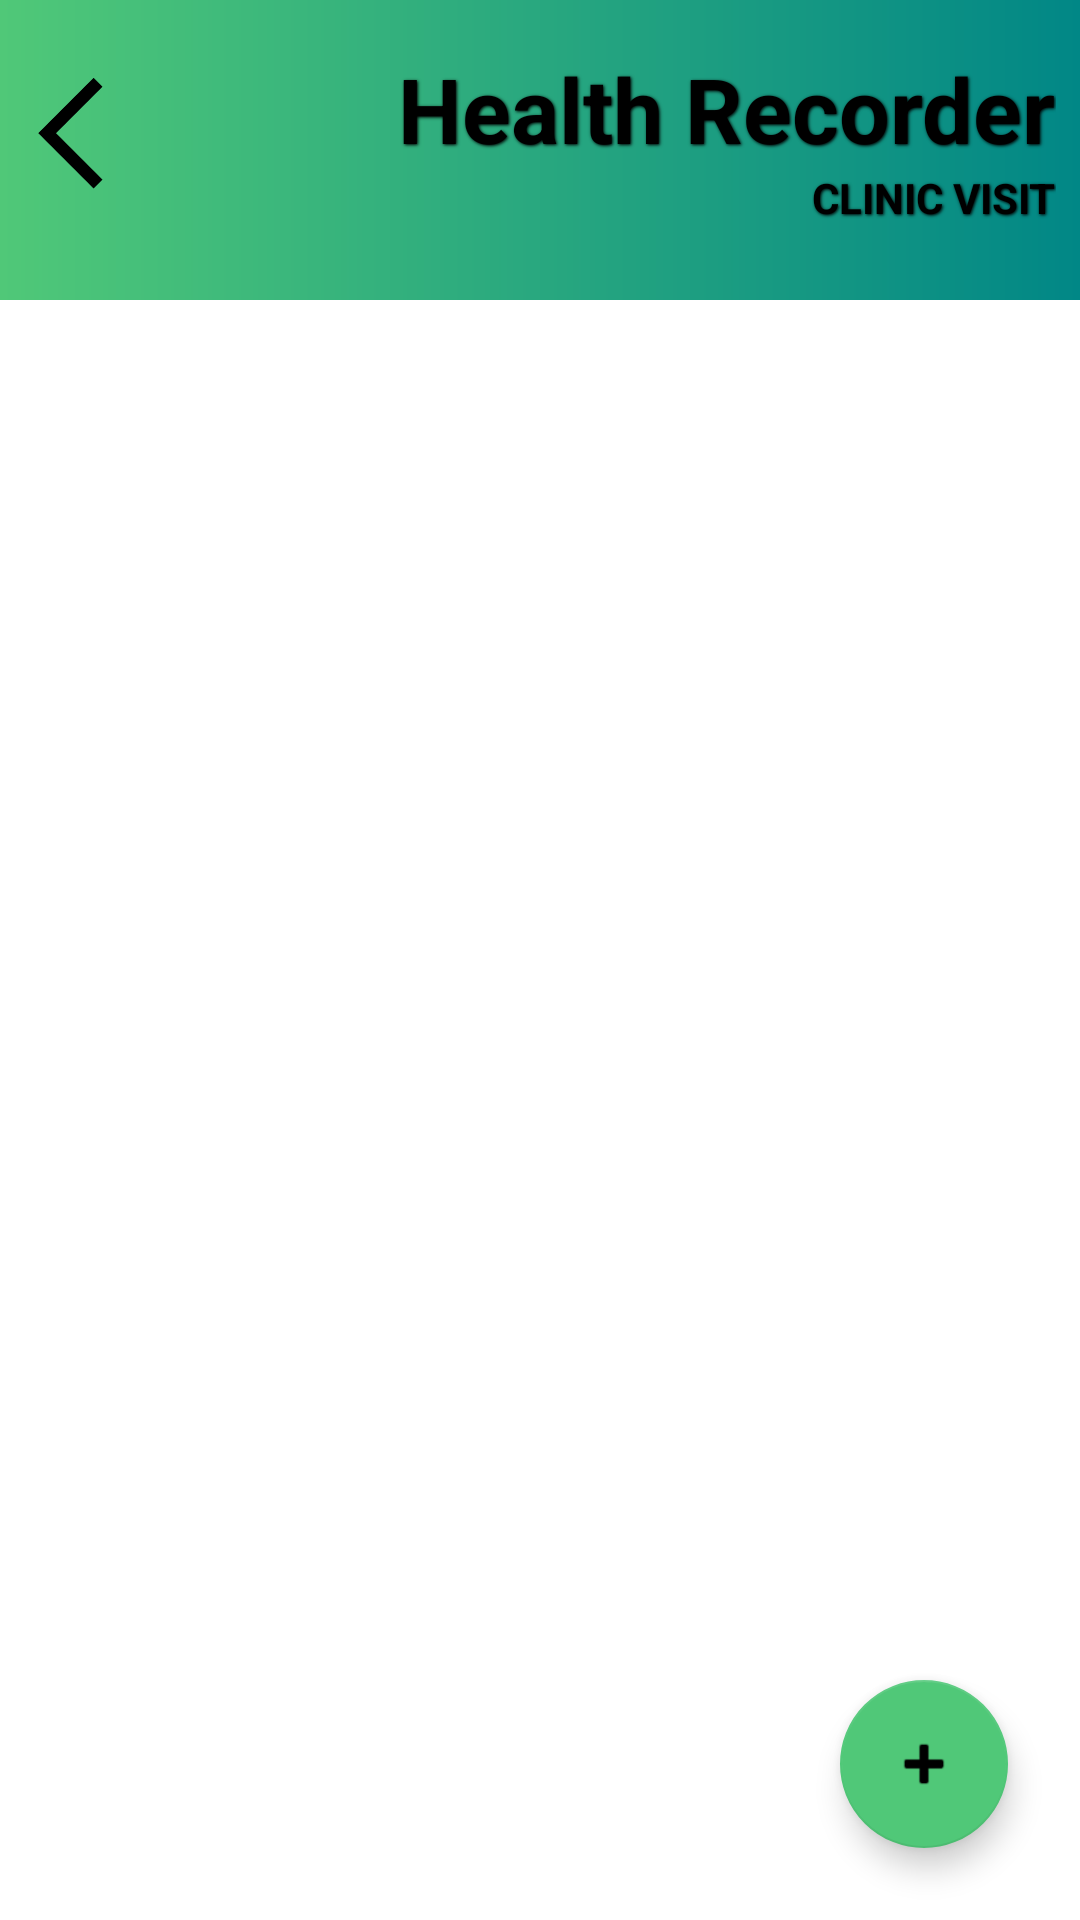

Write the Android layout XML for this screen, with the resource values it uses.
<!-- AndroidManifest.xml: application theme Theme.HealthRecorder -->
<!-- res/layout/fragment_list_clinic_visit.xml -->
<?xml version="1.0" encoding="utf-8"?>
<androidx.constraintlayout.widget.ConstraintLayout xmlns:android="http://schemas.android.com/apk/res/android"
    xmlns:tools="http://schemas.android.com/tools"
    android:layout_width="match_parent"
    android:layout_height="match_parent"
    xmlns:app="http://schemas.android.com/apk/res-auto"
    tools:context=".fragment.list.ListClinicVisit">

    <androidx.constraintlayout.widget.ConstraintLayout
        android:id="@+id/header"
        android:layout_width="match_parent"
        android:layout_height="100dp"
        android:background="@drawable/header"
        app:layout_constraintEnd_toEndOf="parent"
        app:layout_constraintStart_toStartOf="parent"
        app:layout_constraintTop_toTopOf="parent">

        <ImageView
            android:id="@+id/bkbutton400"
            android:layout_width="47dp"
            android:layout_height="42dp"
            android:layout_marginTop="24dp"
            android:src="@drawable/backbutton"
            app:layout_constraintStart_toStartOf="parent"
            app:layout_constraintTop_toTopOf="parent" />

        <TextView
            android:id="@+id/textView12"
            android:layout_width="wrap_content"
            android:layout_height="wrap_content"
            android:layout_marginTop="16dp"
            android:layout_marginEnd="8dp"
            android:shadowColor="@color/black"
            android:shadowDx="1"
            android:shadowDy="1"
            android:shadowRadius="2"
            android:text="Health Recorder"
            android:textColor="@color/black"
            android:textSize="30dp"
            android:textStyle="bold"
            app:layout_constraintEnd_toEndOf="parent"
            app:layout_constraintTop_toTopOf="parent" />

        <TextView
            android:id="@+id/textview300"
            android:layout_width="wrap_content"
            android:layout_height="wrap_content"
            android:layout_marginEnd="8dp"
            android:shadowColor="@color/black"
            android:shadowDx="1"
            android:shadowDy="1"
            android:shadowRadius="2"
            android:text="CLINIC VISIT"
            android:textColor="@color/black"
            android:textSize="14dp"
            android:textStyle="bold"
            app:layout_constraintEnd_toEndOf="parent"
            app:layout_constraintTop_toBottomOf="@+id/textView12" />
    </androidx.constraintlayout.widget.ConstraintLayout>


    <androidx.recyclerview.widget.RecyclerView
        android:id="@+id/recyclerView"
        android:layout_width="match_parent"
        android:layout_height="0dp"
        app:layout_constraintBottom_toBottomOf="parent"
        app:layout_constraintEnd_toEndOf="parent"
        app:layout_constraintHorizontal_bias="0.5"
        app:layout_constraintStart_toStartOf="parent"
        app:layout_constraintTop_toBottomOf="@+id/header"
        tools:listitem="@layout/custom_row_clinic_visit" />

    <com.google.android.material.floatingactionbutton.FloatingActionButton
        android:id="@+id/floatingActionButton"
        android:layout_width="wrap_content"
        android:layout_height="wrap_content"
        android:layout_marginEnd="24dp"
        android:layout_marginBottom="24dp"
        android:clickable="true"
        android:src="@android:drawable/ic_input_add"
        app:layout_constraintBottom_toBottomOf="parent"
        app:layout_constraintEnd_toEndOf="parent" />
</androidx.constraintlayout.widget.ConstraintLayout>
<!-- res/layout/custom_row_clinic_visit.xml (included above) -->
<?xml version="1.0" encoding="utf-8"?>
<androidx.constraintlayout.widget.ConstraintLayout xmlns:android="http://schemas.android.com/apk/res/android"
    xmlns:app="http://schemas.android.com/apk/res-auto"
    xmlns:tools="http://schemas.android.com/tools"
    android:id="@+id/row_layout"
    android:layout_width="match_parent"
    android:layout_height="wrap_content"
    android:paddingTop="10dp"
    android:paddingBottom="10dp">

    <com.google.android.material.card.MaterialCardView
        android:id="@+id/row"
        android:layout_width="0dp"
        android:layout_height="wrap_content"
        android:layout_marginStart="16dp"
        android:layout_marginEnd="16dp"
        app:cardBackgroundColor="#54626F"
        app:cardCornerRadius="5dp"
        app:cardUseCompatPadding="true"
        app:cardElevation="2dp"
        app:layout_constraintBottom_toBottomOf="parent"
        app:layout_constraintEnd_toEndOf="parent"
        app:layout_constraintHorizontal_bias="0.224"
        app:layout_constraintStart_toStartOf="parent"
        app:layout_constraintTop_toTopOf="parent">

        <androidx.constraintlayout.widget.ConstraintLayout
            android:layout_width="match_parent"
            android:layout_height="wrap_content"
            android:background="@drawable/header"
            app:layout_constraintBottom_toBottomOf="parent"
            app:layout_constraintEnd_toEndOf="parent"
            app:layout_constraintHorizontal_bias="0.224"
            app:layout_constraintStart_toStartOf="parent"
            app:layout_constraintTop_toTopOf="parent">

            <TextView
                android:id="@+id/title"
                android:layout_width="wrap_content"
                android:layout_height="wrap_content"
                android:layout_marginStart="8dp"
                android:layout_marginTop="8dp"
                android:text="Title"
                android:textSize="30dp"
                android:textStyle="bold"
                app:layout_constraintEnd_toEndOf="parent"
                app:layout_constraintHorizontal_bias="0.0"
                app:layout_constraintStart_toStartOf="parent"
                app:layout_constraintTop_toTopOf="parent" />

            <ImageView
                android:id="@+id/delete_icon"
                android:layout_width="wrap_content"
                android:layout_height="wrap_content"
                android:layout_marginTop="8dp"
                android:layout_marginEnd="16dp"
                app:layout_constraintEnd_toEndOf="parent"
                app:layout_constraintTop_toTopOf="parent"
                app:srcCompat="@android:drawable/ic_menu_delete" />

            <TextView
                android:id="@+id/doctorsName"
                android:layout_width="wrap_content"
                android:layout_height="wrap_content"
                android:layout_marginStart="8dp"
                android:layout_marginTop="4dp"
                android:text="Doctors Name"
                android:textSize="20dp"
                app:layout_constraintEnd_toEndOf="parent"
                app:layout_constraintHorizontal_bias="0.0"
                app:layout_constraintStart_toStartOf="parent"
                app:layout_constraintTop_toBottomOf="@+id/title" />

            <TextView
                android:id="@+id/view_date"
                android:layout_width="wrap_content"
                android:layout_height="wrap_content"
                android:layout_marginStart="8dp"
                android:layout_marginTop="4dp"
                android:layout_marginBottom="16dp"
                android:text="Date"
                android:textSize="20dp"
                app:layout_constraintBottom_toBottomOf="parent"
                app:layout_constraintStart_toStartOf="parent"
                app:layout_constraintTop_toBottomOf="@+id/doctorsName"
                app:layout_constraintVertical_bias="0.0" />

            <TextView
                android:id="@+id/view_time"
                android:layout_width="wrap_content"
                android:layout_height="wrap_content"
                android:layout_marginStart="4dp"
                android:text="Time"
                android:textSize="20dp"
                app:layout_constraintBottom_toBottomOf="@+id/view_date"
                app:layout_constraintEnd_toEndOf="parent"
                app:layout_constraintHorizontal_bias="0.0"
                app:layout_constraintStart_toEndOf="@+id/view_date"
                app:layout_constraintTop_toTopOf="@+id/view_date"
                app:layout_constraintVertical_bias="1.0" />


        </androidx.constraintlayout.widget.ConstraintLayout>


    </com.google.android.material.card.MaterialCardView>


</androidx.constraintlayout.widget.ConstraintLayout>
<!-- resources referenced by this layout -->
<resources>
  <color name="black">#FF000000</color>
  <!-- drawable backbutton: png bitmap (drawable, 2419 bytes) -->
  <!-- drawable header (drawable) -->
  <?xml version="1.0" encoding="utf-8"?>
  <shape xmlns:android="http://schemas.android.com/apk/res/android"
      android:shape="rectangle">
  
      <gradient
          android:endColor="@color/teal_700"
          android:startColor="@color/emerald"></gradient>
  
  
  
  </shape>
  <style name="Theme.HealthRecorder" parent="Theme.MaterialComponents.Light.NoActionBar">
          
          <item name="colorPrimary">@color/purple_500</item>
          <item name="colorPrimaryVariant">@color/purple_700</item>
          <item name="colorOnPrimary">@color/white</item>
          <item name="android:windowFullscreen">true</item>
          
          <item name="colorSecondary">@color/teal_200</item>
          <item name="colorSecondaryVariant">@color/teal_700</item>
          <item name="colorOnSecondary">@color/black</item>
          
          <item name="android:statusBarColor" tools:targetApi="l">?attr/colorPrimaryVariant</item>
          
      </style>
  <color name="teal_700">#FF018786</color>
  <color name="emerald">#50C878</color>
  <color name="purple_500">#479868</color>
  <color name="purple_700">#ACF8A7</color>
  <color name="white">#FFFFFFFF</color>
  <color name="teal_200">#50C878</color>
</resources>
